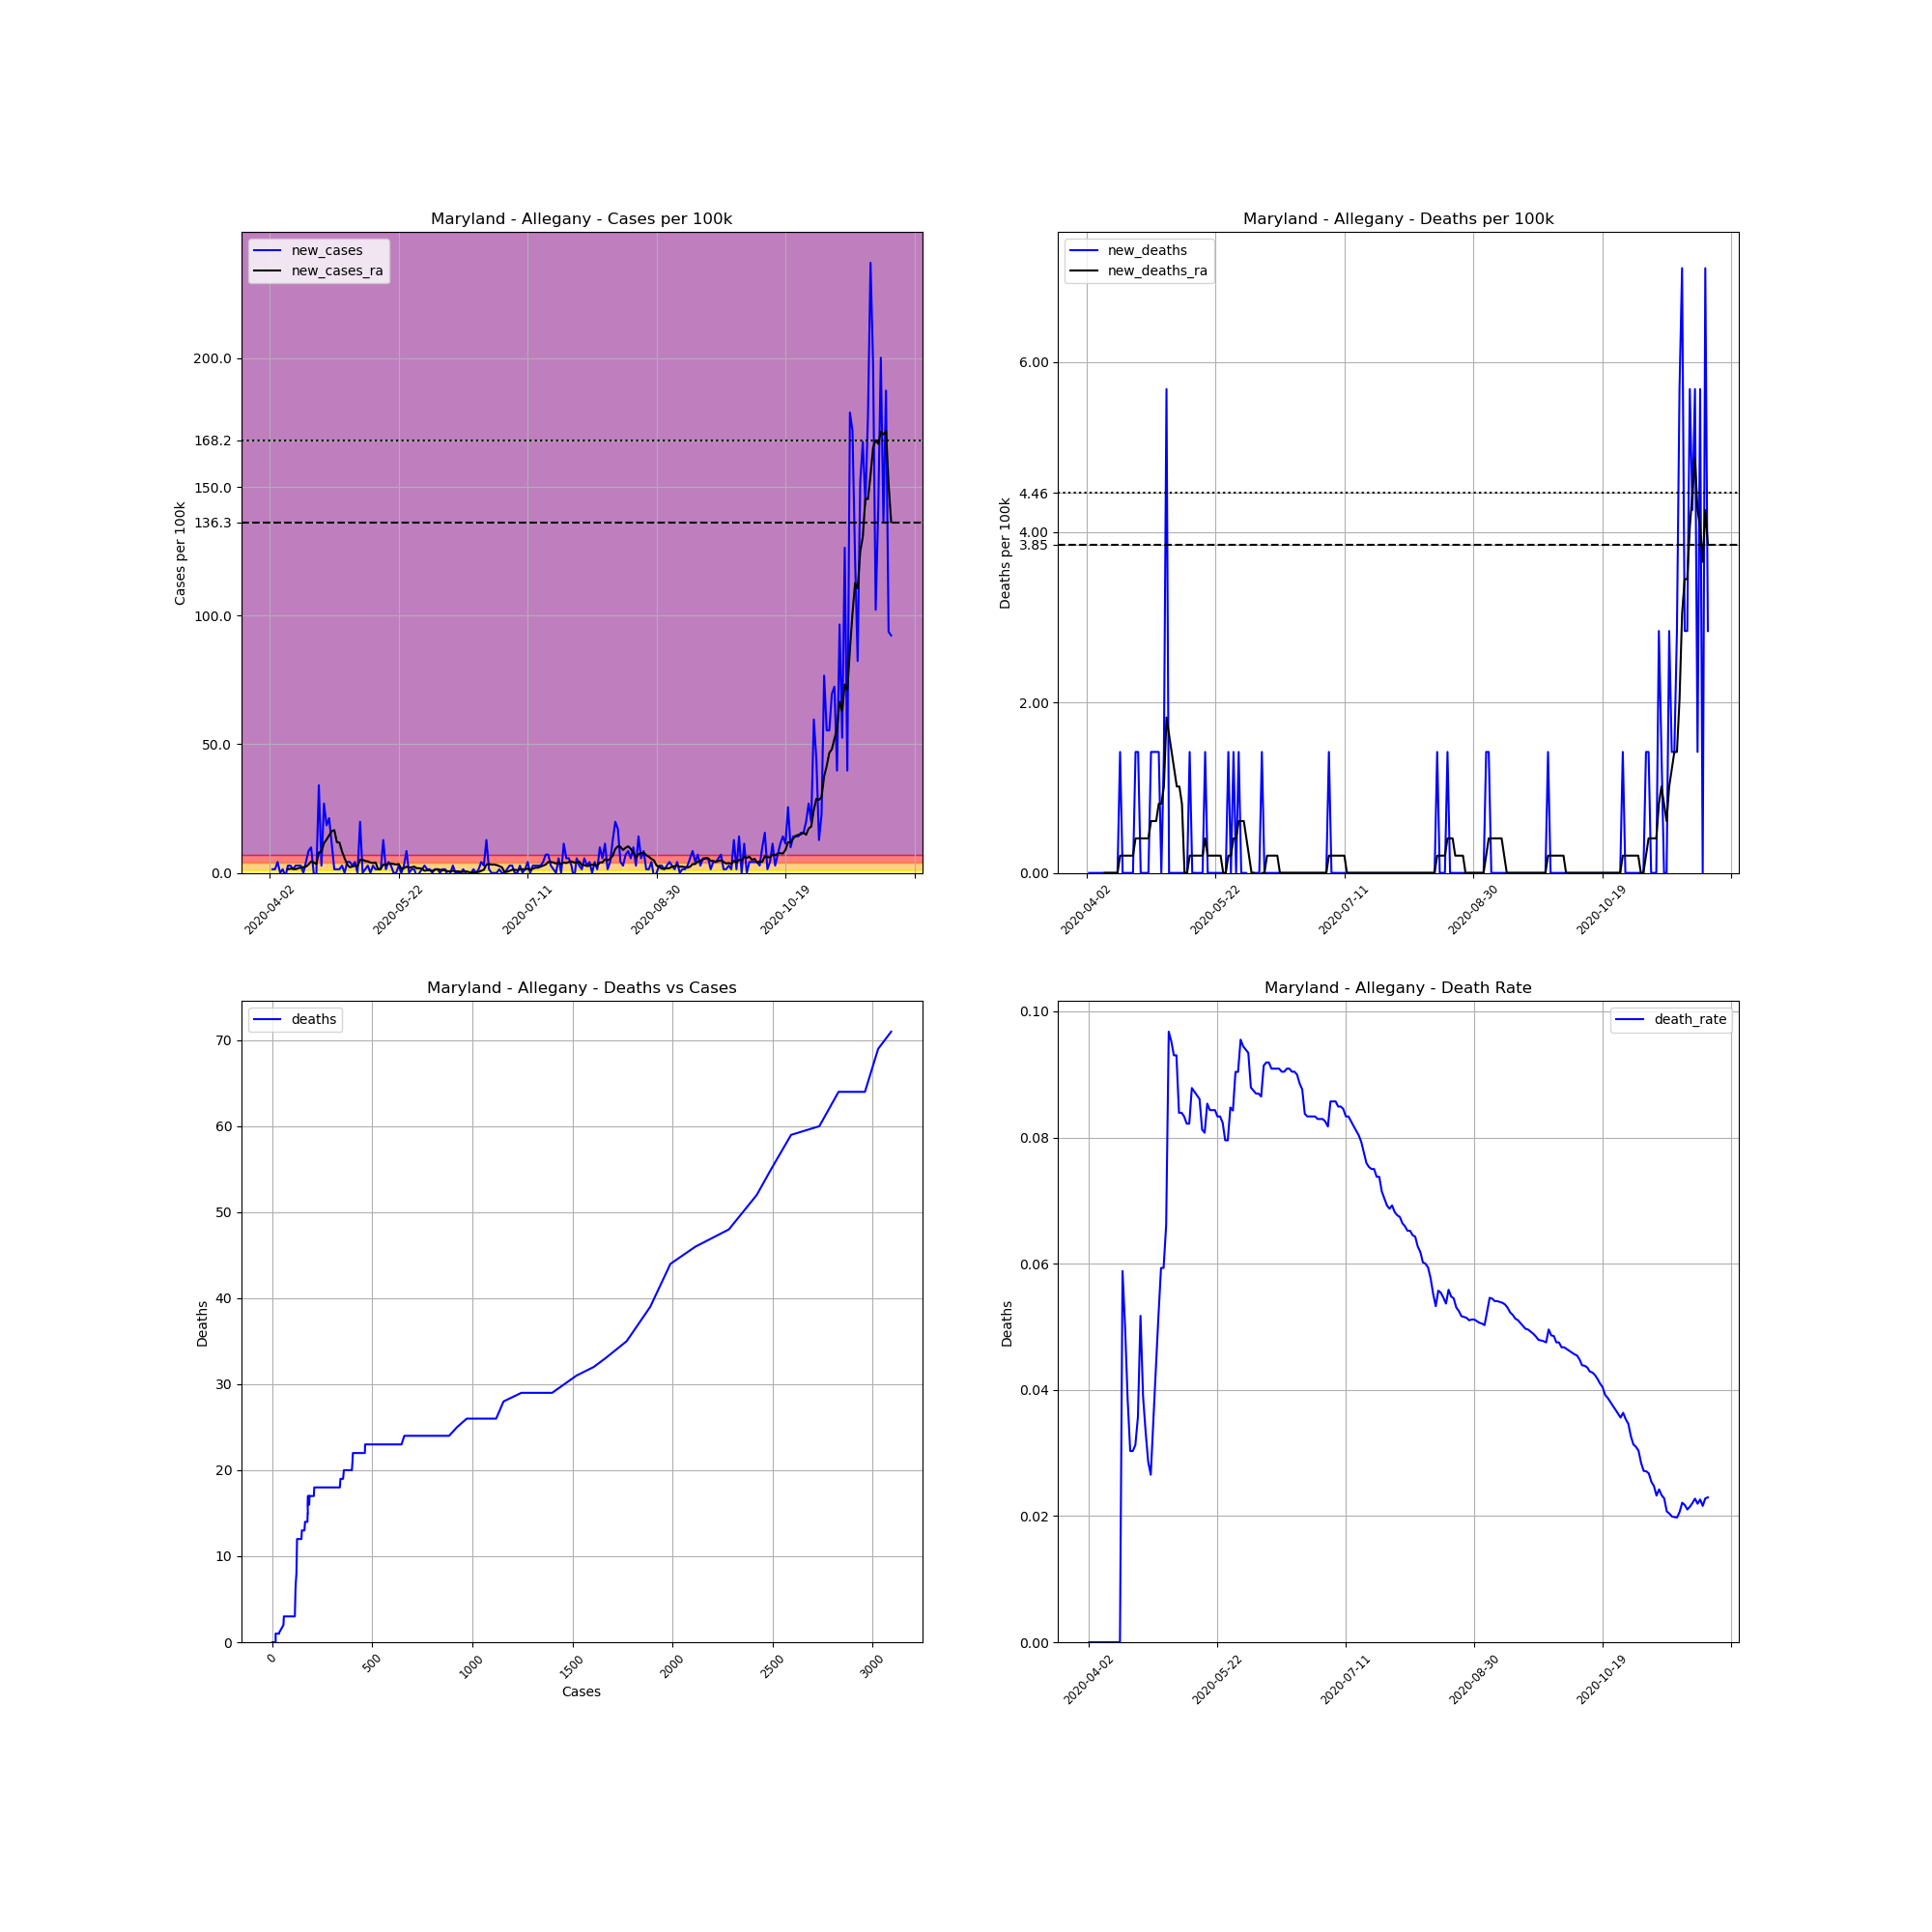

Values plotted in this chart, from the file beside it:
, date, county, state, fips, cases, deaths, COUNTY, STNAME, CTYNAME, POPESTIMATE2019, cases_per_100k, deaths_per_100k, death_rate, new_cases, new_deaths, new_cases_ra, new_deaths_ra
561470, 2020-04-02, Allegany, Maryland, 24001, 1, 0.0, 1, Maryland, Allegany, 70416, 1.42, 0.0, 0.0, , , , 
561471, 2020-04-03, Allegany, Maryland, 24001, 2, 0.0, 1, Maryland, Allegany, 70416, 2.84, 0.0, 0.0, 1.42, 0.0, , 
561472, 2020-04-04, Allegany, Maryland, 24001, 3, 0.0, 1, Maryland, Allegany, 70416, 4.26, 0.0, 0.0, 1.42, 0.0, , 
561473, 2020-04-05, Allegany, Maryland, 24001, 6, 0.0, 1, Maryland, Allegany, 70416, 8.521, 0.0, 0.0, 4.26, 0.0, , 
561474, 2020-04-06, Allegany, Maryland, 24001, 6, 0.0, 1, Maryland, Allegany, 70416, 8.521, 0.0, 0.0, 0.0, 0.0, , 
561475, 2020-04-07, Allegany, Maryland, 24001, 7, 0.0, 1, Maryland, Allegany, 70416, 9.941, 0.0, 0.0, 1.42, 0.0, , 
561476, 2020-04-08, Allegany, Maryland, 24001, 6, 0.0, 1, Maryland, Allegany, 70416, 8.521, 0.0, 0.0, -1.42, 0.0, , 
561477, 2020-04-09, Allegany, Maryland, 24001, 8, 0.0, 1, Maryland, Allegany, 70416, 11.36, 0.0, 0.0, 2.84, 0.0, 1.42, 0.0
561478, 2020-04-10, Allegany, Maryland, 24001, 10, 0.0, 1, Maryland, Allegany, 70416, 14.2, 0.0, 0.0, 2.84, 0.0, 1.623, 0.0
561479, 2020-04-11, Allegany, Maryland, 24001, 11, 0.0, 1, Maryland, Allegany, 70416, 15.62, 0.0, 0.0, 1.42, 0.0, 1.623, 0.0
561480, 2020-04-12, Allegany, Maryland, 24001, 13, 0.0, 1, Maryland, Allegany, 70416, 18.46, 0.0, 0.0, 2.84, 0.0, 1.42, 0.0
561481, 2020-04-13, Allegany, Maryland, 24001, 15, 0.0, 1, Maryland, Allegany, 70416, 21.3, 0.0, 0.0, 2.84, 0.0, 1.826, 0.0
561482, 2020-04-14, Allegany, Maryland, 24001, 17, 0.0, 1, Maryland, Allegany, 70416, 24.14, 0.0, 0.0, 2.84, 0.0, 2.029, 0.0
561483, 2020-04-15, Allegany, Maryland, 24001, 17, 1.0, 1, Maryland, Allegany, 70416, 24.14, 1.42, 0.05882, 0.0, 1.42, 2.232, 0.2029
561484, 2020-04-16, Allegany, Maryland, 24001, 20, 1.0, 1, Maryland, Allegany, 70416, 28.4, 1.42, 0.05, 4.26, 0.0, 2.435, 0.2029
561485, 2020-04-17, Allegany, Maryland, 24001, 26, 1.0, 1, Maryland, Allegany, 70416, 36.92, 1.42, 0.03846, 8.521, 0.0, 3.246, 0.2029
561486, 2020-04-18, Allegany, Maryland, 24001, 33, 1.0, 1, Maryland, Allegany, 70416, 46.86, 1.42, 0.0303, 9.941, 0.0, 4.463, 0.2029
561487, 2020-04-19, Allegany, Maryland, 24001, 33, 1.0, 1, Maryland, Allegany, 70416, 46.86, 1.42, 0.0303, 0.0, 0.0, 4.058, 0.2029
561488, 2020-04-20, Allegany, Maryland, 24001, 32, 1.0, 1, Maryland, Allegany, 70416, 45.44, 1.42, 0.03125, -1.42, 0.0, 3.449, 0.2029
561489, 2020-04-21, Allegany, Maryland, 24001, 56, 2.0, 1, Maryland, Allegany, 70416, 79.53, 2.84, 0.03571, 34.08, 1.42, 7.912, 0.4058
561490, 2020-04-22, Allegany, Maryland, 24001, 58, 3.0, 1, Maryland, Allegany, 70416, 82.37, 4.26, 0.05172, 2.84, 1.42, 8.318, 0.4058
561491, 2020-04-23, Allegany, Maryland, 24001, 77, 3.0, 1, Maryland, Allegany, 70416, 109.4, 4.26, 0.03896, 26.98, 0.0, 11.56, 0.4058
561492, 2020-04-24, Allegany, Maryland, 24001, 90, 3.0, 1, Maryland, Allegany, 70416, 127.8, 4.26, 0.03333, 18.46, 0.0, 12.98, 0.4058
561493, 2020-04-25, Allegany, Maryland, 24001, 105, 3.0, 1, Maryland, Allegany, 70416, 149.1, 4.26, 0.02857, 21.3, 0.0, 14.61, 0.4058
561494, 2020-04-26, Allegany, Maryland, 24001, 113, 3.0, 1, Maryland, Allegany, 70416, 160.5, 4.26, 0.02655, 11.36, 0.0, 16.23, 0.4058
561495, 2020-04-27, Allegany, Maryland, 24001, 114, 4.0, 1, Maryland, Allegany, 70416, 161.9, 5.681, 0.03509, 1.42, 1.42, 16.64, 0.6086
561496, 2020-04-28, Allegany, Maryland, 24001, 115, 5.0, 1, Maryland, Allegany, 70416, 163.3, 7.101, 0.04348, 1.42, 1.42, 11.97, 0.6086
561497, 2020-04-29, Allegany, Maryland, 24001, 116, 6.0, 1, Maryland, Allegany, 70416, 164.7, 8.521, 0.05172, 1.42, 1.42, 11.77, 0.6086
561498, 2020-04-30, Allegany, Maryland, 24001, 118, 7.0, 1, Maryland, Allegany, 70416, 167.6, 9.941, 0.05932, 2.84, 1.42, 8.318, 0.8115
561499, 2020-05-01, Allegany, Maryland, 24001, 118, 7.0, 1, Maryland, Allegany, 70416, 167.6, 9.941, 0.05932, 0.0, 0.0, 5.681, 0.8115
561500, 2020-05-02, Allegany, Maryland, 24001, 121, 8.0, 1, Maryland, Allegany, 70416, 171.8, 11.36, 0.06612, 4.26, 1.42, 3.246, 1.014
561501, 2020-05-03, Allegany, Maryland, 24001, 124, 12.0, 1, Maryland, Allegany, 70416, 176.1, 17.04, 0.09677, 4.26, 5.681, 2.232, 1.826
561502, 2020-05-04, Allegany, Maryland, 24001, 126, 12.0, 1, Maryland, Allegany, 70416, 178.9, 17.04, 0.09524, 2.84, 0.0, 2.435, 1.623
561503, 2020-05-05, Allegany, Maryland, 24001, 129, 12.0, 1, Maryland, Allegany, 70416, 183.2, 17.04, 0.09302, 4.26, 0.0, 2.84, 1.42
561504, 2020-05-06, Allegany, Maryland, 24001, 129, 12.0, 1, Maryland, Allegany, 70416, 183.2, 17.04, 0.09302, 0.0, 0.0, 2.637, 1.217
561505, 2020-05-07, Allegany, Maryland, 24001, 143, 12.0, 1, Maryland, Allegany, 70416, 203.1, 17.04, 0.08392, 19.88, 0.0, 5.072, 1.014
561506, 2020-05-08, Allegany, Maryland, 24001, 143, 12.0, 1, Maryland, Allegany, 70416, 203.1, 17.04, 0.08392, 0.0, 0.0, 5.072, 1.014
561507, 2020-05-09, Allegany, Maryland, 24001, 144, 12.0, 1, Maryland, Allegany, 70416, 204.5, 17.04, 0.08333, 1.42, 0.0, 4.666, 0.8115
561508, 2020-05-10, Allegany, Maryland, 24001, 146, 12.0, 1, Maryland, Allegany, 70416, 207.3, 17.04, 0.08219, 2.84, 0.0, 4.463, 0.0
561509, 2020-05-11, Allegany, Maryland, 24001, 146, 12.0, 1, Maryland, Allegany, 70416, 207.3, 17.04, 0.08219, 0.0, 0.0, 4.058, 0.0
561510, 2020-05-12, Allegany, Maryland, 24001, 148, 13.0, 1, Maryland, Allegany, 70416, 210.2, 18.46, 0.08784, 2.84, 1.42, 3.855, 0.2029
561511, 2020-05-13, Allegany, Maryland, 24001, 149, 13.0, 1, Maryland, Allegany, 70416, 211.6, 18.46, 0.08725, 1.42, 0.0, 4.058, 0.2029
561512, 2020-05-14, Allegany, Maryland, 24001, 150, 13.0, 1, Maryland, Allegany, 70416, 213, 18.46, 0.08667, 1.42, 0.0, 1.42, 0.2029
561513, 2020-05-15, Allegany, Maryland, 24001, 151, 13.0, 1, Maryland, Allegany, 70416, 214.4, 18.46, 0.08609, 1.42, 0.0, 1.623, 0.2029
561514, 2020-05-16, Allegany, Maryland, 24001, 160, 13.0, 1, Maryland, Allegany, 70416, 227.2, 18.46, 0.08125, 12.78, 0.0, 3.246, 0.2029
561515, 2020-05-17, Allegany, Maryland, 24001, 161, 13.0, 1, Maryland, Allegany, 70416, 228.6, 18.46, 0.08075, 1.42, 0.0, 3.043, 0.2029
561516, 2020-05-18, Allegany, Maryland, 24001, 164, 14.0, 1, Maryland, Allegany, 70416, 232.9, 19.88, 0.08537, 4.26, 1.42, 3.652, 0.4058
561517, 2020-05-19, Allegany, Maryland, 24001, 166, 14.0, 1, Maryland, Allegany, 70416, 235.7, 19.88, 0.08434, 2.84, 0.0, 3.652, 0.2029
561518, 2020-05-20, Allegany, Maryland, 24001, 166, 14.0, 1, Maryland, Allegany, 70416, 235.7, 19.88, 0.08434, 0.0, 0.0, 3.449, 0.2029
561519, 2020-05-21, Allegany, Maryland, 24001, 166, 14.0, 1, Maryland, Allegany, 70416, 235.7, 19.88, 0.08434, 0.0, 0.0, 3.246, 0.2029
561520, 2020-05-22, Allegany, Maryland, 24001, 168, 14.0, 1, Maryland, Allegany, 70416, 238.6, 19.88, 0.08333, 2.84, 0.0, 3.449, 0.2029
561521, 2020-05-23, Allegany, Maryland, 24001, 168, 14.0, 1, Maryland, Allegany, 70416, 238.6, 19.88, 0.08333, 0.0, 0.0, 1.623, 0.2029
561522, 2020-05-24, Allegany, Maryland, 24001, 170, 14.0, 1, Maryland, Allegany, 70416, 241.4, 19.88, 0.08235, 2.84, 0.0, 1.826, 0.2029
561523, 2020-05-25, Allegany, Maryland, 24001, 176, 14.0, 1, Maryland, Allegany, 70416, 249.9, 19.88, 0.07955, 8.521, 0.0, 2.435, 0.0
561524, 2020-05-26, Allegany, Maryland, 24001, 176, 14.0, 1, Maryland, Allegany, 70416, 249.9, 19.88, 0.07955, 0.0, 0.0, 2.029, 0.0
561525, 2020-05-27, Allegany, Maryland, 24001, 177, 15.0, 1, Maryland, Allegany, 70416, 251.4, 21.3, 0.08475, 1.42, 1.42, 2.232, 0.2029
561526, 2020-05-28, Allegany, Maryland, 24001, 178, 15.0, 1, Maryland, Allegany, 70416, 252.8, 21.3, 0.08427, 1.42, 0.0, 2.435, 0.2029
561527, 2020-05-29, Allegany, Maryland, 24001, 177, 16.0, 1, Maryland, Allegany, 70416, 251.4, 22.72, 0.0904, -1.42, 1.42, 1.826, 0.4058
561528, 2020-05-30, Allegany, Maryland, 24001, 177, 16.0, 1, Maryland, Allegany, 70416, 251.4, 22.72, 0.0904, 0.0, 0.0, 1.826, 0.4058
561529, 2020-05-31, Allegany, Maryland, 24001, 178, 17.0, 1, Maryland, Allegany, 70416, 252.8, 24.14, 0.09551, 1.42, 1.42, 1.623, 0.6086
... 182 more rows
